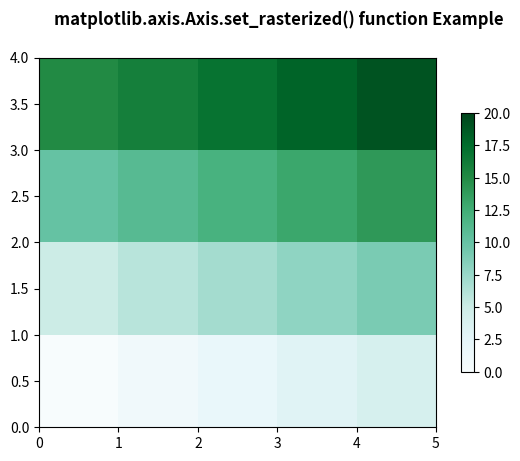

The matplotlib source for this figure:
# Implementation of matplotlib function
from matplotlib.axis import Axis
import matplotlib.pyplot as plt
import matplotlib.colors as mcolors
import matplotlib.gridspec as gridspec
import numpy as np

arr = np.arange(20).reshape((4, 5))
norm = mcolors.Normalize(vmin=0., vmax=20.)

pc_kwargs = {'cmap': 'BuGn', 'norm': norm}

fig, ax = plt.subplots()

im = ax.pcolormesh(arr, **pc_kwargs)
fig.colorbar(im, ax=ax, shrink=0.7)
Axis.set_rasterized(im, False)

fig.suptitle('matplotlib.axis.Axis.set_rasterized() \
function Example\n', fontweight="bold")

plt.show()
